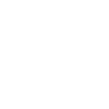
t = 0.00 s
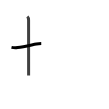
t = 1.75 s
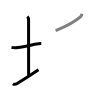
t = 3.50 s
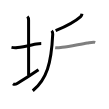
t = 5.50 s
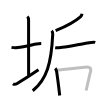
t = 7.25 s
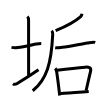
t = 9.00 s

The animated SVG that drew these frames (rendered in a browser with its animation timeline set to each time). Animation: 9 SMIL elements (animate=9); one cycle of 9.00 s.

<svg width="109px" height="109px" viewBox="0 0 px 109px" xmlns="http://www.w3.org/2000/svg" xmlns:xlink="http://www.w3.org/1999/xlink" xml:space="preserve" version="1.1"  baseProfile="full">
<path d="M11.5,47.39c2.07,0.42,4.16,0.49,6.26,0.22c5.85-0.86,14.46-2.79,18.62-3.59c1.61-0.31,3.23-0.48,4.87-0.51" style="fill:none;stroke:black;stroke-width:3;opacity:0">
  <animate attributeType="CSS" attributeName="opacity" from="0" to="1" begin="0s" dur="1s" repeatCount="0" fill="freeze" />
</path>
<path d="M27.37,16.5c1.19,1.19,1.21,2.5,1.21,3.75c0,1.02,0.03,48.5,0.03,55.25" style="fill:none;stroke:black;stroke-width:3;opacity:0">
  <animate attributeType="CSS" attributeName="opacity" from="0" to="1" begin="1s" dur="1s" repeatCount="0" fill="freeze" />
</path>
<path d="M13,83.75c1.12,0.87,2.35,0.84,4.2-0.29c6.92-4.22,14.17-8.84,21.3-13.72" style="fill:none;stroke:black;stroke-width:3;opacity:0">
  <animate attributeType="CSS" attributeName="opacity" from="0" to="1" begin="2s" dur="1s" repeatCount="0" fill="freeze" />
</path>
<path d="M81.99,13.64c-0.18,1.08-0.62,2.04-1.3,2.88c-5.18,4.6-11.47,8.4-25.06,14.1" style="fill:none;stroke:black;stroke-width:3;opacity:0">
  <animate attributeType="CSS" attributeName="opacity" from="0" to="1" begin="3s" dur="1s" repeatCount="0" fill="freeze" />
</path>
<path d="M51.64,30.75c0.99,0.99,1.13,2.36,1.09,3.33c-1.35,29.42-6.1,45.3-19.98,56.67" style="fill:none;stroke:black;stroke-width:3;opacity:0">
  <animate attributeType="CSS" attributeName="opacity" from="0" to="1" begin="4s" dur="1s" repeatCount="0" fill="freeze" />
</path>
<path d="M55.18,47.65c2.57,0.35,4.63-0.12,7.18-0.4c7.41-0.81,18.16-3.25,25.04-4.28c2.3-0.34,5.58-1.27,7.86-0.6" style="fill:none;stroke:black;stroke-width:3;opacity:0">
  <animate attributeType="CSS" attributeName="opacity" from="0" to="1" begin="5s" dur="1s" repeatCount="0" fill="freeze" />
</path>
<path d="M55.19,68.35c1.08,1.11,1.35,2.43,1.56,3.92c0.83,5.85,1.54,11.24,2.17,16.47c0.27,2.26,0.53,4.49,0.78,6.72" style="fill:none;stroke:black;stroke-width:3;opacity:0">
  <animate attributeType="CSS" attributeName="opacity" from="0" to="1" begin="6s" dur="1s" repeatCount="0" fill="freeze" />
</path>
<path d="M57.07,70.26c8.37-1.07,19.43-2.39,28.21-3.09c3.07-0.25,6.24,0.17,5.33,3.95c-1.99,8.25-2.43,10.53-4.49,19.38" style="fill:none;stroke:black;stroke-width:3;opacity:0">
  <animate attributeType="CSS" attributeName="opacity" from="0" to="1" begin="7s" dur="1s" repeatCount="0" fill="freeze" />
</path>
<path d="M60.62,93.5c5.35-0.48,14.63-1.1,22-1.59c2.28-0.15,4.37-0.29,6.11-0.41" style="fill:none;stroke:black;stroke-width:3;opacity:0">
  <animate attributeType="CSS" attributeName="opacity" from="0" to="1" begin="8s" dur="1s" repeatCount="0" fill="freeze" />
</path>
</svg>
